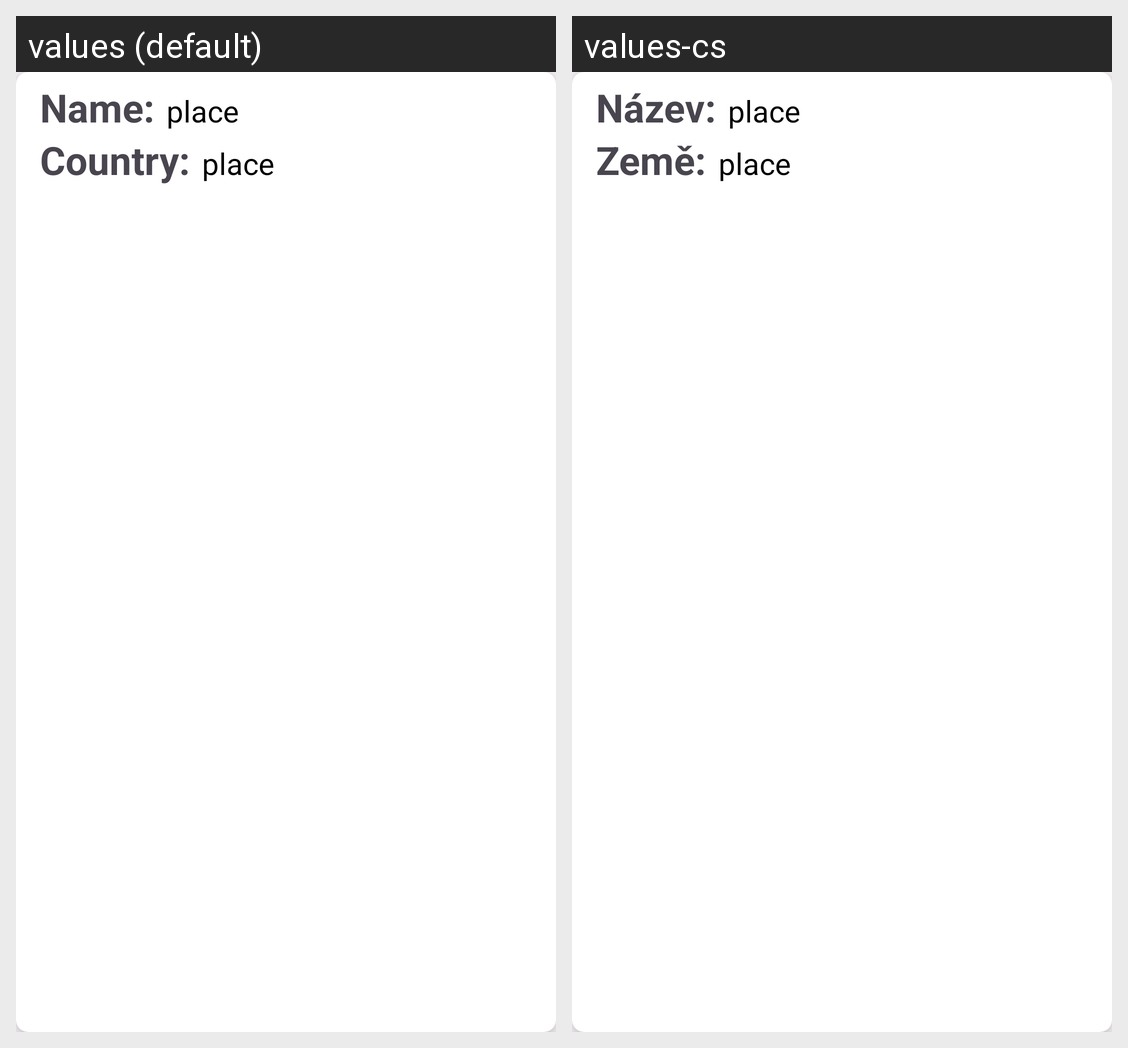

For this localized Android screen grid, give each drawn string resource with its value in every locale shown.
Android screen res/layout/location_item.xml rendered under 2 locales, left to right: values (default), values-cs. Device: Nexus 5 (rendered at 1080×1920; each locale shown at half size, 540×960, under a caption strip naming it); theme Theme.Erasmus.
Strings drawn on this screen, with the default value and each locale's value (text and hints the layout hard-codes, and strings that could not be matched under every locale, appear in the picture but are not listed):

lcardname
  values: Name:
  values-cs: Název:

lcardcountry
  values: Country:
  values-cs: Země:
